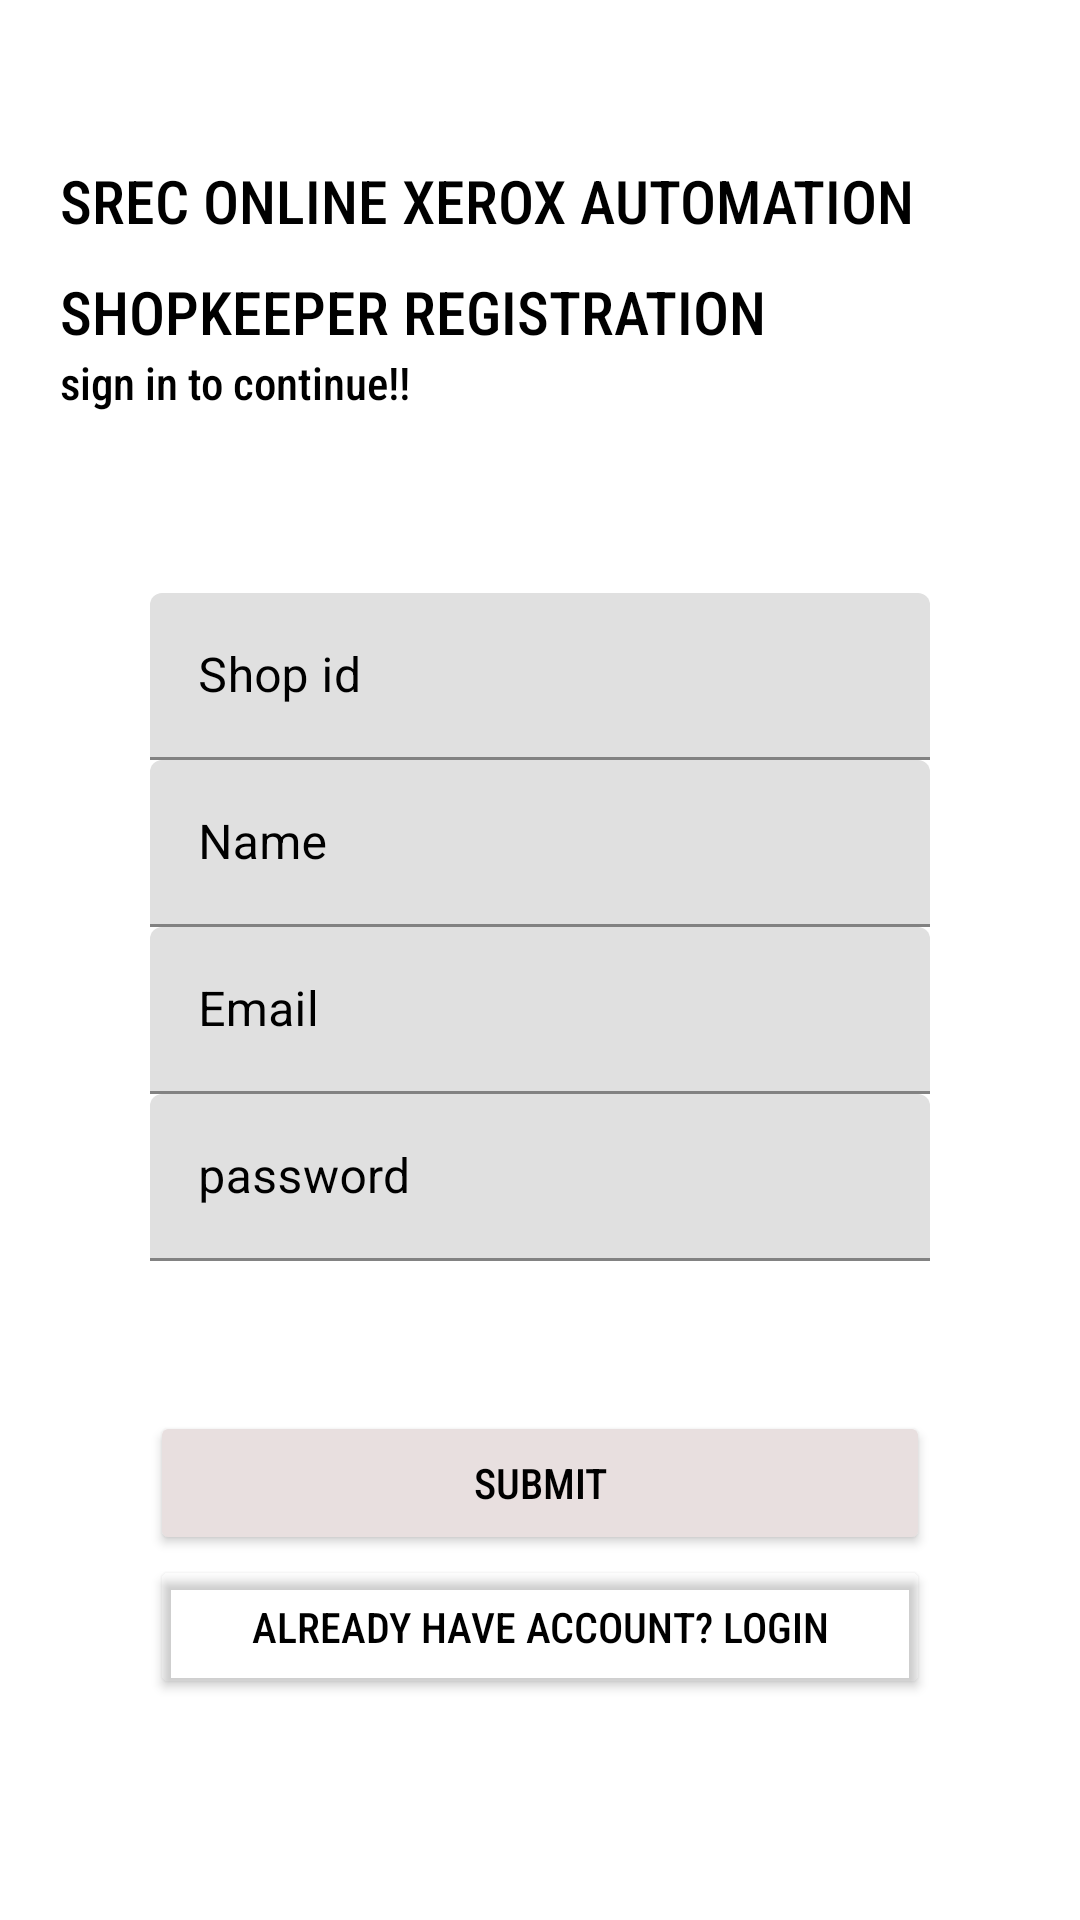

Here is an Android app screen rendered from its layout file. Give the layout XML and the strings, colors and styles it references.
<!-- AndroidManifest.xml: application theme Theme.SRECONLINEXEROXAUTOMATION -->
<!-- res/layout/activity_main4.xml -->
<?xml version="1.0" encoding="utf-8"?>
<ScrollView xmlns:android="http://schemas.android.com/apk/res/android"
    android:layout_width="match_parent"
    android:layout_height="match_parent"
    xmlns:app="http://schemas.android.com/apk/res-auto"
    android:orientation="vertical"
    android:background="@color/white"
    android:padding="20dp">

    <LinearLayout
        android:layout_width="match_parent"
        android:layout_height="match_parent"
        android:orientation="vertical"
        android:layout_gravity="center">


        <TextView
            android:layout_width="match_parent"
            android:layout_height="wrap_content"
            android:text="SREC ONLINE XEROX AUTOMATION"
            android:textSize="20sp"
            android:textColor="@color/black"
            android:layout_marginTop="10dp"
            android:fontFamily="sans-serif-condensed-medium" />

        <TextView
            android:layout_width="match_parent"
            android:layout_height="wrap_content"
            android:text="SHOPKEEPER REGISTRATION"
            android:textSize="20sp"
            android:textColor="@color/black"
            android:layout_marginTop="10dp"
            android:fontFamily="sans-serif-condensed-medium" />
        <TextView
            android:id="@+id/texxx1"
            android:layout_width="match_parent"
            android:layout_height="wrap_content"
            android:fontFamily="sans-serif-condensed-medium"
            android:text="sign in to continue!!"
            android:textColor="@color/black"
            android:gravity="left"
            android:layout_marginLeft="0dp"
            android:textSize="15sp" />

        <LinearLayout
            android:layout_width="match_parent"
            android:layout_height="wrap_content"
            android:layout_marginTop="30dp"
            android:padding="30dp"
            android:orientation="vertical">


            <com.google.android.material.textfield.TextInputLayout
                android:layout_width="match_parent"
                android:id="@+id/id"
                android:hint="Shop id"
                android:textColorHint="@color/black"
                android:layout_height="wrap_content">

                <com.google.android.material.textfield.TextInputEditText
                    android:layout_width="match_parent"
                    android:layout_height="wrap_content"
                    android:textColor="@color/white"
                    android:inputType="text"/>

            </com.google.android.material.textfield.TextInputLayout>

            <com.google.android.material.textfield.TextInputLayout
                android:layout_width="match_parent"
                android:id="@+id/name"
                android:hint="Name"
                app:counterMaxLength="10"
                android:textColorHint="@color/black"
                android:layout_height="wrap_content">

                <com.google.android.material.textfield.TextInputEditText
                    android:layout_width="match_parent"
                    android:layout_height="wrap_content"
                    android:textColor="@color/white"
                    android:inputType="text"/>

            </com.google.android.material.textfield.TextInputLayout>

            <com.google.android.material.textfield.TextInputLayout
                android:layout_width="match_parent"
                android:id="@+id/email"
                android:hint="Email"
                android:textColorHint="@color/black"
                android:layout_height="wrap_content">

                <com.google.android.material.textfield.TextInputEditText
                    android:layout_width="match_parent"
                    android:layout_height="wrap_content"
                    android:textColor="@color/white"
                    android:inputType="text"/>

            </com.google.android.material.textfield.TextInputLayout>



            <com.google.android.material.textfield.TextInputLayout
                android:layout_width="match_parent"
                android:id="@+id/passs1"
                android:hint="password"
                android:textColorHint="@color/black"
                app:passwordToggleEnabled="false"
                android:layout_height="wrap_content">

                <com.google.android.material.textfield.TextInputEditText
                    android:layout_width="match_parent"
                    android:layout_height="wrap_content"
                    android:textColor="@color/white"
                    android:inputType="textPassword"/>

            </com.google.android.material.textfield.TextInputLayout>

            <Button
                android:id="@+id/submit"
                android:layout_width="match_parent"
                android:layout_height="wrap_content"
                android:layout_marginTop="50dp"
                android:backgroundTint="@color/grey"
                android:fontFamily="sans-serif-condensed-medium"
                android:onClick="registeruser"
                android:text="Submit"
                android:textColor="@color/black" />

            <Button
                android:id="@+id/already"
                android:layout_width="match_parent"
                android:layout_height="wrap_content"
                android:text="Already have account? Login"
                android:fontFamily="sans-serif-condensed-medium"
                android:backgroundTint="#00000000"
                android:textColor="@color/black"/>

        </LinearLayout>

    </LinearLayout>


</ScrollView>
<!-- resources referenced by this layout -->
<resources>
  <color name="black">#000000</color>
  <color name="grey">#E8DFDF</color>
  <color name="white">#FFFFFF</color>
  <style name="Theme.SRECONLINEXEROXAUTOMATION" parent="Base.Theme.SRECONLINEXEROXAUTOMATION" />
  <style name="Base.Theme.SRECONLINEXEROXAUTOMATION" parent="Theme.MaterialComponents.DayNight.NoActionBar">
          
          
      </style>
</resources>
